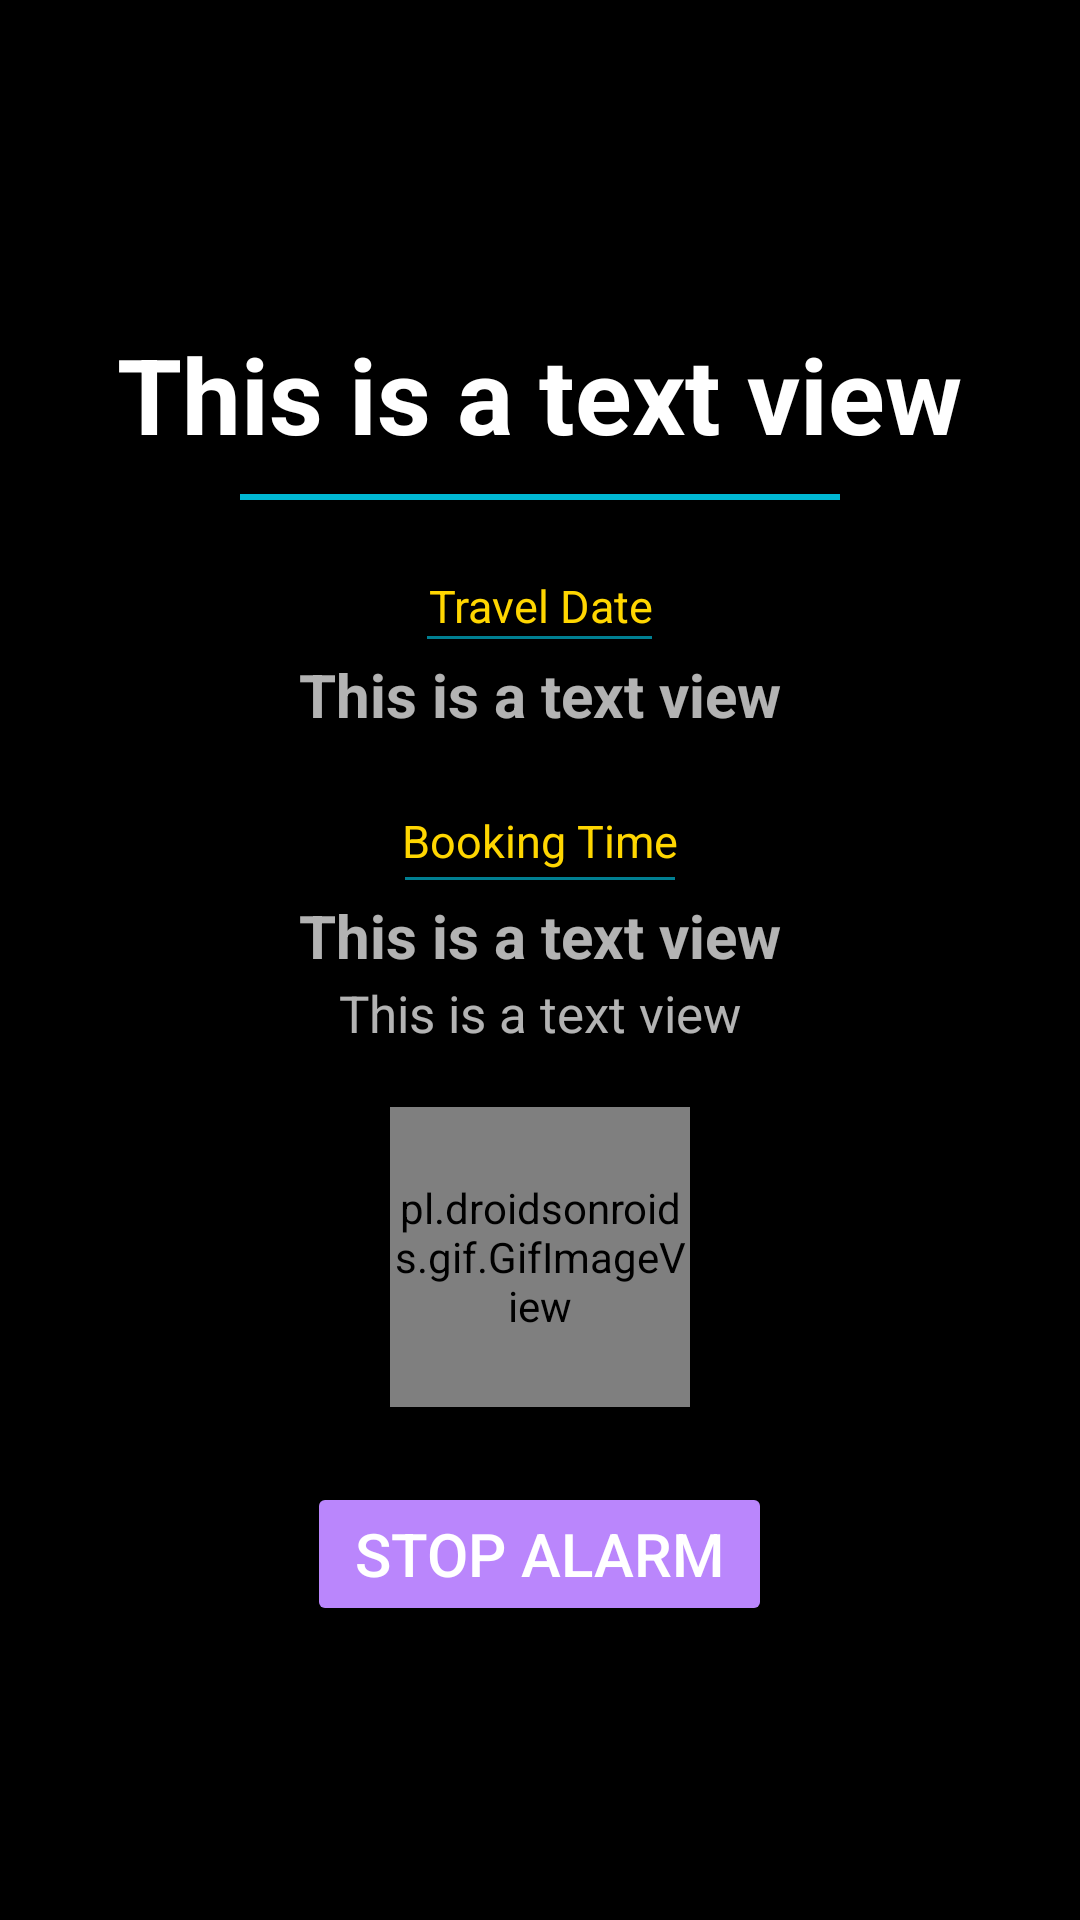

Layout XML and referenced resources for this Android screen:
<!-- AndroidManifest.xml: activity theme Theme.MaterialComponents.NoActionBar -->
<!-- res/layout/activity_alarm_screen.xml -->
<?xml version="1.0" encoding="utf-8"?>
<RelativeLayout xmlns:android="http://schemas.android.com/apk/res/android"
    xmlns:tools="http://schemas.android.com/tools"
    android:layout_width="match_parent"
    android:layout_height="match_parent"
    android:background="#000000"
    android:keepScreenOn="true"
    tools:context=".activities.AlarmScreenActivity">

    <RelativeLayout
        android:id="@+id/main_layout"
        android:layout_width="match_parent"
        android:layout_height="wrap_content"
        android:layout_centerInParent="true">

        <LinearLayout
            android:id="@+id/buttons"
            android:layout_width="wrap_content"
            android:layout_height="wrap_content"
            android:layout_below="@id/reminder_details"
            android:layout_centerHorizontal="true"
            android:layout_marginTop="15dp"
            android:orientation="horizontal">

            <Button
                android:id="@+id/stop_alarm"
                style="@style/Widget.AppCompat.Button.Colored"
                android:layout_width="wrap_content"
                android:layout_height="wrap_content"
                android:layout_marginTop="10dp"
                android:onClick="stopAlarm"
                android:textSize="20sp"
                android:text="@string/stop_alarm"
                android:textColor="@color/white" />
        </LinearLayout>

        <RelativeLayout
            android:id="@+id/reminder_details"
            android:layout_width="wrap_content"
            android:layout_height="wrap_content"
            android:layout_below="@id/horizontalline"
            android:layout_centerHorizontal="true"
            android:orientation="vertical">

            <RelativeLayout
                android:id="@+id/booking_time_layout"
                android:layout_width="wrap_content"
                android:layout_height="wrap_content"
                android:layout_below="@id/as_travel_date"
                android:layout_centerHorizontal="true"
                android:layout_marginTop="25dp">

                <TextView
                    android:id="@+id/booking_time_label"
                    android:layout_width="wrap_content"
                    android:layout_height="wrap_content"
                    android:layout_centerHorizontal="true"
                    android:gravity="center_horizontal"
                    android:text="@string/booking_time"
                    android:textAlignment="center"
                    android:textColor="#FFD600"
                    android:textSize="15sp" />

                <View
                    android:id="@+id/horizontalline2"
                    android:layout_width="90dp"
                    android:layout_height="1dp"
                    android:layout_marginTop="2dp"
                    android:layout_below="@id/booking_time_label"
                    android:layout_centerHorizontal="true"
                    android:background="#B000B8D4" />

                <TextView
                    android:id="@+id/as_booking_time"
                    android:layout_width="wrap_content"
                    android:layout_height="wrap_content"
                    android:layout_below="@id/horizontalline2"
                    android:layout_centerHorizontal="true"
                    android:layout_marginTop="5dp"
                    android:gravity="center_horizontal"
                    android:hint="@string/dummy"
                    android:textAlignment="center"
                    android:textColor="@color/white"
                    android:textSize="20sp"
                    android:textStyle="bold" />
            </RelativeLayout>

            <TextView
                android:id="@+id/travel_date_label"
                android:layout_width="wrap_content"
                android:layout_height="wrap_content"
                android:layout_centerHorizontal="true"
                android:layout_marginTop="25dp"
                android:gravity="center_horizontal"
                android:text="@string/travel_date_label"
                android:textAlignment="center"
                android:textColor="#FFD600"
                android:textSize="15sp" />

            <View
                android:id="@+id/horizontalline1"
                android:layout_width="75dp"
                android:layout_height="1dp"
                android:layout_below="@id/travel_date_label"
                android:layout_centerHorizontal="true"
                android:background="#B000B8D4" />

            <TextView
                android:id="@+id/as_travel_date"
                android:layout_width="wrap_content"
                android:layout_height="wrap_content"
                android:layout_below="@id/horizontalline1"
                android:layout_centerHorizontal="true"
                android:layout_marginTop="5dp"
                android:gravity="center_horizontal"
                android:hint="@string/dummy"
                android:textAlignment="center"
                android:textColor="@color/white"
                android:textSize="20sp"
                android:textStyle="bold" />

            <TextView
                android:id="@+id/as_days_left"
                android:layout_width="wrap_content"
                android:layout_height="wrap_content"
                android:layout_below="@id/booking_time_layout"
                android:layout_centerHorizontal="true"
                android:layout_marginLeft="5dp"
                android:layout_marginStart="5dp"
                android:layout_marginTop="1dp"
                android:gravity="center_horizontal"
                android:hint="@string/dummy"
                android:textAlignment="center"
                android:textColor="@color/white"
                android:textSize="17sp" />

            <pl.droidsonroids.gif.GifImageView
                android:id="@+id/alarm_clock"
                android:layout_width="100dp"
                android:layout_height="100dp"
                android:layout_marginTop="20dp"
                android:layout_below="@id/as_days_left"
                android:layout_centerHorizontal="true"
                android:src="@drawable/alarm_ring" />

        </RelativeLayout>

        <TextView
            android:id="@+id/as_event_title"
            android:layout_width="wrap_content"
            android:layout_height="wrap_content"
            android:layout_centerHorizontal="true"
            android:layout_margin="10dp"
            android:gravity="center_horizontal"
            android:text="@string/dummy"
            android:textAlignment="center"
            android:textColor="@color/white"
            android:textSize="35sp"
            android:textStyle="bold" />

        <View
            android:id="@+id/horizontalline"
            android:layout_width="200dp"
            android:layout_height="2dp"
            android:layout_below="@id/as_event_title"
            android:layout_centerHorizontal="true"
            android:background="#00B8D4" />

    </RelativeLayout>

</RelativeLayout>
<!-- resources referenced by this layout -->
<resources>
  <string name="booking_time">Booking Time</string>
  <string name="dummy">This is a text view</string>
  <string name="stop_alarm">Stop Alarm</string>
  <string name="travel_date_label">Travel Date</string>
  <!-- not gathered from this repository: default colours our renderer supplied (Android Studio template values) -->
  <color name="white">#FFFFFFFF</color>
</resources>
